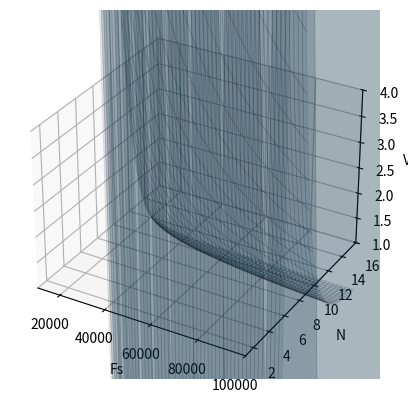

Write the Python code that produced this figure.
import numpy as np
from matplotlib import pyplot as plt
from mpl_toolkits.mplot3d import Axes3D

#描画領域を作成、軸を作成
fig = plt.figure()
ax = fig.add_subplot(111, projection="3d")

#値域を定義
fs_lim0 = 10*10**3
fs_lim1 = 100*10**3
N_lim0 = 1
N_lim1 = 16
Vref_lim0 = 1
Vref_lim1 = 4

#x,y,zを定義
fs = np.linspace(fs_lim0, fs_lim1, 1000)
N = np.linspace(N_lim0, N_lim1, 1000)
fs, N = np.meshgrid(fs,N)
Vref = np.divide((2**10-1)*(3*46.5*10**3), fs * (2**N-1), out=np.full_like(fs * N, np.nan), where=(fs * N != 0))

## カラーマップに基づき、色を生成する。
#norm = plt.Normalize(vmin=Vref.min(), vmax=Vref.max())
#colors = plt.cm.jet(norm(Vref))
## Z < 0 のパッチはアルファチャンネルを0として色を透明にする。
#colors[Vref < 0] = (0, 0, 0, 0)
#colors[Vref > 5] = (0, 0, 0, 0)

#制限領域の定義
#周波数
flimit_f = np.linspace(100*10**3, 100*10**3, 1000)
flimit_N = np.linspace(N_lim0, N_lim1, 1000)
flimit_Vref = np.linspace(Vref_lim0, Vref_lim1, 1000)
flimit_N, flimit_Vref = np.meshgrid(flimit_N, flimit_Vref)

##Vref制限
#Vreflimit_f = np.linspace(fs_lim0, fs_lim1, 1000)
#Vreflimit_N = np.linspace(N_lim0, N_lim1, 1000)
#Vreflimit_Vref = np.linspace(2.7, 2.7, 1000)
#Vreflimit_N, Vreflimit_Vref = np.meshgrid(Vreflimit_N, Vreflimit_Vref)

##周波数
#flimit_f1 = np.linspace(54*10**3, 54*10**3, 1000)
#flimit_N1 = np.linspace(N_lim0, N_lim1, 1000)
#flimit_Vref1 = np.linspace(Vref_lim0, Vref_lim1, 1000)
#flimit_N1, flimit_Vref1 = np.meshgrid(flimit_N1, flimit_Vref1)
#flimit_f3 = np.linspace(56*10**3, 56*10**3, 1000)
#flimit_N3 = np.linspace(N_lim0, N_lim1, 1000)
#flimit_Vref3 = np.linspace(Vref_lim0, Vref_lim1, 1000)
#flimit_N3, flimit_Vref3 = np.meshgrid(flimit_N3, flimit_Vref3)
#
##周波数
#flimit_f2 = np.linspace(32*10**3, 32*10**3, 1000)
#flimit_N2 = np.linspace(N_lim0, N_lim1, 1000)
#flimit_Vref2 = np.linspace(Vref_lim0, Vref_lim1, 1000)
#flimit_N2, flimit_Vref2 = np.meshgrid(flimit_N2, flimit_Vref2)
#flimit_f4 = np.linspace(34*10**3, 34*10**3, 1000)
#flimit_N4 = np.linspace(N_lim0, N_lim1, 1000)
#flimit_Vref4 = np.linspace(Vref_lim0, Vref_lim1, 1000)
#flimit_N4, flimit_Vref4 = np.meshgrid(flimit_N4, flimit_Vref4)

#プロット
#ax.plot_surface(fs, N, Vref, facecolors=colors, alpha = 0.1)
ax.plot_surface(fs, N, Vref, alpha = 0.1, linewidths=0.6, edgecolor = "black")

##周波数制限
#ax.plot_surface(flimit_f, flimit_N, flimit_Vref, alpha = 0.2, linewidths=0.6, edgecolor = "red")
#ax.plot_surface(flimit_f1, flimit_N1, flimit_Vref1, alpha = 0.2, linewidths=0.6, edgecolor = "red")
#ax.plot_surface(flimit_f2, flimit_N2, flimit_Vref2, alpha = 0.2, linewidths=0.6, edgecolor = "red")
#ax.plot_surface(flimit_f3, flimit_N3, flimit_Vref3, alpha = 0.2, linewidths=0.6, edgecolor = "red")
#ax.plot_surface(flimit_f4, flimit_N4, flimit_Vref4, alpha = 0.2, linewidths=0.6, edgecolor = "red")

plt.xlim([fs_lim0,fs_lim1])
plt.ylim([N_lim0,N_lim1]) # Y軸の表示は初期値とは逆にする
ax.set_zlim([Vref_lim0,Vref_lim1])
plt.xlabel("Fs")
plt.ylabel("N")
ax.set_zlabel("Vref")
plt.show()